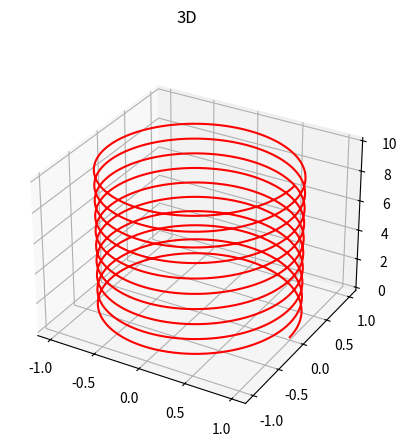

The script that saved this image:
import matplotlib.pyplot as plt
import numpy as np
                                
fig = plt.figure()              #Creating Figure
ax = plt.axes(projection='3d')  #Creating the axis

Fs = 1000                       #Samples
Ts = 1/Fs                       #Samples per second
t = np.arange(0,10,Ts)          #Time
f = 1                           #Frequency
j = complex(0,1)                #Magic???
s = np.exp(j*2*np.pi*f*t)       #Signal

z = t                           #Mapping time to Z
x = np.real(s)                  #Mapping real part to X
y = np.imag(s)                 #Mapping imaginary part to Y
ax.plot3D(x,y,z, 'red')         #Plotting
fig.suptitle('3D')              #Setting subtitle fot the plot

plt.show()                      